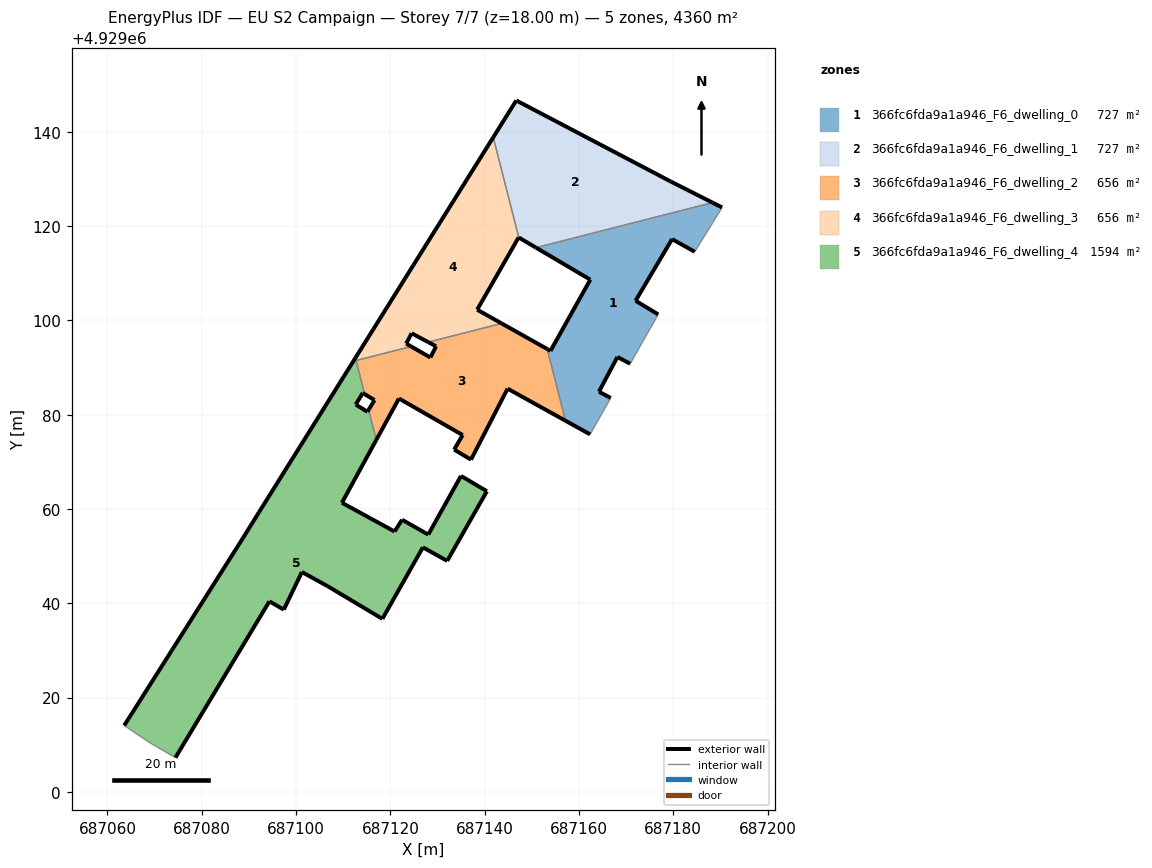
=== STOREY PLAN SPEC (per zone: floor XY polygon, exterior-wall plan segments, windows/doors) ===
zone 1: 366fc6fda9a1a946_F6_dwelling_0  (726.7 m²)
  floor: (687170.87, 4929090.80) (687176.81, 4929101.26) (687172.01, 4929104.16) (687179.75, 4929117.23) (687184.56, 4929114.54) (687190.36, 4929123.94) (687188.32, 4929124.97) (687150.88, 4929115.43) (687162.41, 4929108.63) (687153.97, 4929093.53) (687153.27, 4929093.92) (687157.15, 4929078.72) (687162.37, 4929075.82) (687166.75, 4929083.54) (687164.24, 4929084.87) (687168.16, 4929092.24)
  exterior wall: (687179.75, 4929117.23) – (687172.01, 4929104.16)  [15.2 m]
  exterior wall: (687172.01, 4929104.16) – (687176.81, 4929101.26)  [5.6 m]
  exterior wall: (687170.87, 4929090.80) – (687168.16, 4929092.24)  [3.1 m]
  exterior wall: (687168.16, 4929092.24) – (687164.24, 4929084.87)  [8.3 m]
  exterior wall: (687164.24, 4929084.87) – (687166.75, 4929083.54)  [2.8 m]
  exterior wall: (687162.37, 4929075.82) – (687157.15, 4929078.72)  [6.0 m]
  exterior wall: (687153.27, 4929093.92) – (687153.97, 4929093.53)  [0.8 m]
  exterior wall: (687153.97, 4929093.53) – (687162.41, 4929108.63)  [17.3 m]
  exterior wall: (687162.41, 4929108.63) – (687150.88, 4929115.43)  [13.4 m]
  exterior wall: (687188.32, 4929124.97) – (687190.36, 4929123.94)  [2.3 m]
  exterior wall: (687184.56, 4929114.54) – (687179.75, 4929117.23)  [5.5 m]
  interior walls: 5
zone 2: 366fc6fda9a1a946_F6_dwelling_1  (726.7 m²)
  floor: (687188.32, 4929124.97) (687179.48, 4929129.44) (687146.71, 4929146.63) (687141.82, 4929138.82) (687147.24, 4929117.57) (687150.88, 4929115.43)
  exterior wall: (687150.88, 4929115.43) – (687147.24, 4929117.57)  [4.2 m]
  exterior wall: (687141.82, 4929138.82) – (687146.71, 4929146.63)  [9.2 m]
  exterior wall: (687146.71, 4929146.63) – (687179.48, 4929129.44)  [37.0 m]
  exterior wall: (687179.48, 4929129.44) – (687188.32, 4929124.97)  [9.9 m]
  interior walls: 2
zone 3: 366fc6fda9a1a946_F6_dwelling_2  (656.2 m²)
  floor: (687157.15, 4929078.72) (687153.27, 4929093.92) (687143.60, 4929099.35) (687128.04, 4929095.38) (687129.71, 4929094.49) (687128.50, 4929092.12) (687124.42, 4929094.46) (687112.74, 4929091.48) (687114.55, 4929084.36) (687116.65, 4929083.08) (687115.40, 4929081.04) (687117.03, 4929074.66) (687121.83, 4929083.43) (687122.35, 4929083.13) (687135.34, 4929075.68) (687133.54, 4929072.61) (687137.11, 4929070.46) (687144.87, 4929085.52)
  exterior wall: (687144.87, 4929085.52) – (687137.11, 4929070.46)  [16.9 m]
  exterior wall: (687137.11, 4929070.46) – (687133.54, 4929072.61)  [4.2 m]
  exterior wall: (687133.54, 4929072.61) – (687135.34, 4929075.68)  [3.6 m]
  exterior wall: (687135.34, 4929075.68) – (687122.35, 4929083.13)  [15.0 m]
  exterior wall: (687122.35, 4929083.13) – (687121.83, 4929083.43)  [0.6 m]
  exterior wall: (687121.83, 4929083.43) – (687117.03, 4929074.66)  [10.0 m]
  exterior wall: (687115.40, 4929081.04) – (687116.65, 4929083.08)  [2.4 m]
  exterior wall: (687116.65, 4929083.08) – (687114.55, 4929084.36)  [2.5 m]
  exterior wall: (687124.42, 4929094.46) – (687128.50, 4929092.12)  [4.7 m]
  exterior wall: (687128.50, 4929092.12) – (687129.71, 4929094.49)  [2.7 m]
  exterior wall: (687129.71, 4929094.49) – (687128.04, 4929095.38)  [1.9 m]
  exterior wall: (687143.60, 4929099.35) – (687153.27, 4929093.92)  [11.1 m]
  exterior wall: (687157.15, 4929078.72) – (687144.87, 4929085.52)  [14.0 m]
  interior walls: 5
zone 4: 366fc6fda9a1a946_F6_dwelling_3  (656.2 m²)
  floor: (687143.60, 4929099.35) (687138.42, 4929102.26) (687147.21, 4929117.59) (687147.24, 4929117.57) (687141.82, 4929138.82) (687112.60, 4929092.04) (687112.74, 4929091.48) (687124.42, 4929094.46) (687123.37, 4929095.07) (687124.52, 4929097.26) (687128.04, 4929095.38)
  exterior wall: (687138.42, 4929102.26) – (687143.60, 4929099.35)  [5.9 m]
  exterior wall: (687128.04, 4929095.38) – (687124.52, 4929097.26)  [4.0 m]
  exterior wall: (687124.52, 4929097.26) – (687123.37, 4929095.07)  [2.5 m]
  exterior wall: (687123.37, 4929095.07) – (687124.42, 4929094.46)  [1.2 m]
  exterior wall: (687112.60, 4929092.04) – (687141.82, 4929138.82)  [55.2 m]
  exterior wall: (687147.24, 4929117.57) – (687147.21, 4929117.59)  [0.0 m]
  exterior wall: (687147.21, 4929117.59) – (687138.42, 4929102.26)  [17.7 m]
  interior walls: 4
zone 5: 366fc6fda9a1a946_F6_dwelling_4  (1594.4 m²)
  floor: (687118.32, 4929036.71) (687126.91, 4929051.87) (687132.06, 4929049.00) (687140.48, 4929063.76) (687134.99, 4929067.01) (687128.05, 4929054.58) (687122.50, 4929057.72) (687120.90, 4929055.23) (687109.74, 4929061.33) (687117.03, 4929074.66) (687115.40, 4929081.04) (687115.15, 4929080.62) (687112.66, 4929082.14) (687114.16, 4929084.61) (687114.55, 4929084.36) (687112.60, 4929092.04) (687092.15, 4929059.32) (687088.82, 4929053.95) (687063.58, 4929014.10) (687068.92, 4929010.49) (687074.43, 4929007.28) (687094.36, 4929040.42) (687097.41, 4929038.66) (687101.25, 4929046.64) (687106.72, 4929043.63)
  exterior wall: (687140.48, 4929063.76) – (687132.06, 4929049.00)  [17.0 m]
  exterior wall: (687132.06, 4929049.00) – (687126.91, 4929051.87)  [5.9 m]
  exterior wall: (687126.91, 4929051.87) – (687118.32, 4929036.71)  [17.4 m]
  exterior wall: (687118.32, 4929036.71) – (687106.72, 4929043.63)  [13.5 m]
  exterior wall: (687106.72, 4929043.63) – (687101.25, 4929046.64)  [6.2 m]
  exterior wall: (687101.25, 4929046.64) – (687097.41, 4929038.66)  [8.9 m]
  exterior wall: (687097.41, 4929038.66) – (687094.36, 4929040.42)  [3.5 m]
  exterior wall: (687094.36, 4929040.42) – (687074.43, 4929007.28)  [38.7 m]
  exterior wall: (687063.58, 4929014.10) – (687088.82, 4929053.95)  [47.2 m]
  exterior wall: (687088.82, 4929053.95) – (687092.15, 4929059.32)  [6.3 m]
  exterior wall: (687092.15, 4929059.32) – (687112.60, 4929092.04)  [38.6 m]
  exterior wall: (687114.55, 4929084.36) – (687114.16, 4929084.61)  [0.5 m]
  exterior wall: (687114.16, 4929084.61) – (687112.66, 4929082.14)  [2.9 m]
  exterior wall: (687112.66, 4929082.14) – (687115.15, 4929080.62)  [2.9 m]
  exterior wall: (687115.15, 4929080.62) – (687115.40, 4929081.04)  [0.5 m]
  exterior wall: (687117.03, 4929074.66) – (687109.74, 4929061.33)  [15.2 m]
  exterior wall: (687109.74, 4929061.33) – (687120.90, 4929055.23)  [12.7 m]
  exterior wall: (687120.90, 4929055.23) – (687122.50, 4929057.72)  [3.0 m]
  exterior wall: (687122.50, 4929057.72) – (687128.05, 4929054.58)  [6.4 m]
  exterior wall: (687128.05, 4929054.58) – (687134.99, 4929067.01)  [14.2 m]
  exterior wall: (687134.99, 4929067.01) – (687140.48, 4929063.76)  [6.4 m]
  interior walls: 5

=== DERIVED (storey summary) ===
Building: EU S2 Campaign
Storey: 7 of 7  (floor level z = 18.00 m)
Storey gross floor area: 4360.2 m²
Zones on this storey: 5
  - 366fc6fda9a1a946_F6_dwelling_0: floor 726.7 m²; exterior wall 80.3 m (240.8 m²); WWR 0.0%
  - 366fc6fda9a1a946_F6_dwelling_1: floor 726.7 m²; exterior wall 60.4 m (181.1 m²); WWR 0.0%
  - 366fc6fda9a1a946_F6_dwelling_2: floor 656.2 m²; exterior wall 89.5 m (268.4 m²); WWR 0.0%
  - 366fc6fda9a1a946_F6_dwelling_3: floor 656.2 m²; exterior wall 86.5 m (259.5 m²); WWR 0.0%
  - 366fc6fda9a1a946_F6_dwelling_4: floor 1594.4 m²; exterior wall 267.8 m (803.5 m²); WWR 0.0%
Zone adjacency (shared interzone walls):
  - 366fc6fda9a1a946_F6_dwelling_0 ↔ 366fc6fda9a1a946_F6_dwelling_1
  - 366fc6fda9a1a946_F6_dwelling_0 ↔ 366fc6fda9a1a946_F6_dwelling_2
  - 366fc6fda9a1a946_F6_dwelling_1 ↔ 366fc6fda9a1a946_F6_dwelling_3
  - 366fc6fda9a1a946_F6_dwelling_2 ↔ 366fc6fda9a1a946_F6_dwelling_3
  - 366fc6fda9a1a946_F6_dwelling_2 ↔ 366fc6fda9a1a946_F6_dwelling_4
  - 366fc6fda9a1a946_F6_dwelling_3 ↔ 366fc6fda9a1a946_F6_dwelling_4